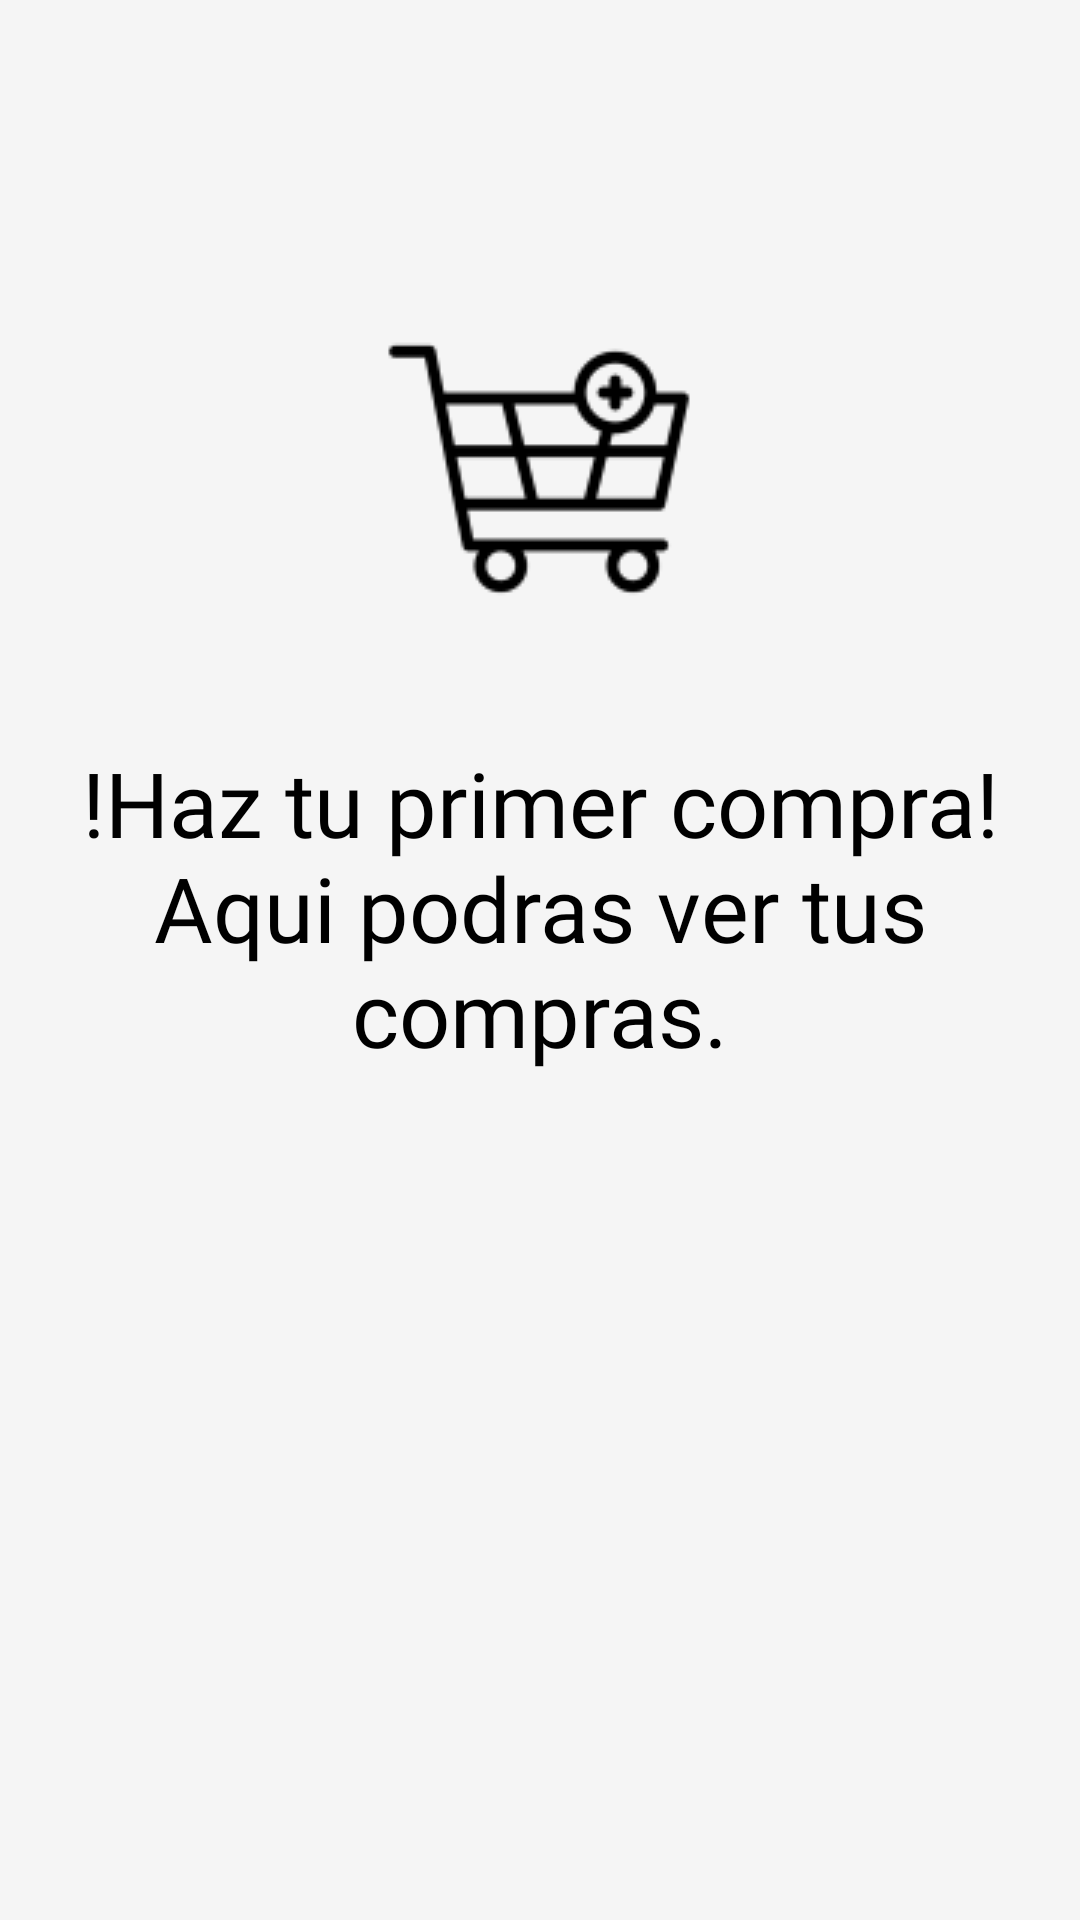

The Android layout XML behind this screen, and the referenced resources:
<!-- AndroidManifest.xml: application theme Theme.NuupiKotlin -->
<!-- res/layout/fragment_compras.xml -->
<?xml version="1.0" encoding="utf-8"?>
<androidx.constraintlayout.widget.ConstraintLayout xmlns:android="http://schemas.android.com/apk/res/android"
    xmlns:tools="http://schemas.android.com/tools"
    xmlns:app="http://schemas.android.com/apk/res-auto"
    android:layout_width="match_parent"
    android:layout_height="match_parent"
    android:background="@color/colorFondo"
    tools:context=".ui.compras.ComprasFragment">

    <ImageButton
        android:id="@+id/imgbtnProducto"
        android:layout_width="wrap_content"
        android:layout_height="wrap_content"
        android:background="@color/transparente"
        android:src="@drawable/compra"
        app:layout_constraintBottom_toBottomOf="parent"
        app:layout_constraintEnd_toEndOf="parent"
        app:layout_constraintHorizontal_bias="0.498"
        app:layout_constraintStart_toStartOf="parent"
        app:layout_constraintTop_toTopOf="parent"
        app:layout_constraintVertical_bias="0.179">
    </ImageButton>

    <TextView
        android:id="@+id/txtMensajeCompra"
        android:layout_width="309dp"
        android:layout_height="189dp"
        android:layout_gravity="center_horizontal"
        android:fontFamily="@font/comfortaabold"
        android:gravity="center"
        android:text="!Haz tu primer compra!                 Aqui podras ver tus compras."
        android:textColor="@color/black"
        android:textSize="30dp"
        app:layout_constraintBottom_toBottomOf="parent"
        app:layout_constraintEnd_toEndOf="parent"
        app:layout_constraintStart_toStartOf="parent"
        app:layout_constraintTop_toTopOf="parent"
        app:layout_constraintVertical_bias="0.461" />

</androidx.constraintlayout.widget.ConstraintLayout>
<!-- resources referenced by this layout -->
<resources>
  <color name="black">#FF000000</color>
  <color name="colorFondo">#F5F5F5</color>
  <color name="transparente">#00FFFFFF</color>
  <!-- drawable compra: png bitmap (drawable-v24, 8460 bytes) -->
  <style name="Theme.NuupiKotlin" parent="Theme.MaterialComponents.DayNight.DarkActionBar">
          
          <item name="colorPrimary">@color/red</item>
          <item name="colorPrimaryVariant">@color/red</item>
          <item name="colorOnPrimary">@color/white</item>
          
          <item name="colorSecondary">@color/pink</item>
          <item name="colorSecondaryVariant">@color/teal_700</item>
          <item name="colorOnSecondary">@color/black</item>
          
          <item name="android:statusBarColor" tools:targetApi="l">?attr/colorPrimaryVariant</item>
          
      </style>
  <color name="red">#E64848</color>
  <color name="white">#FFFFFFFF</color>
  <color name="pink">#F9D2D2</color>
  <color name="teal_700">#FF018786</color>
</resources>
